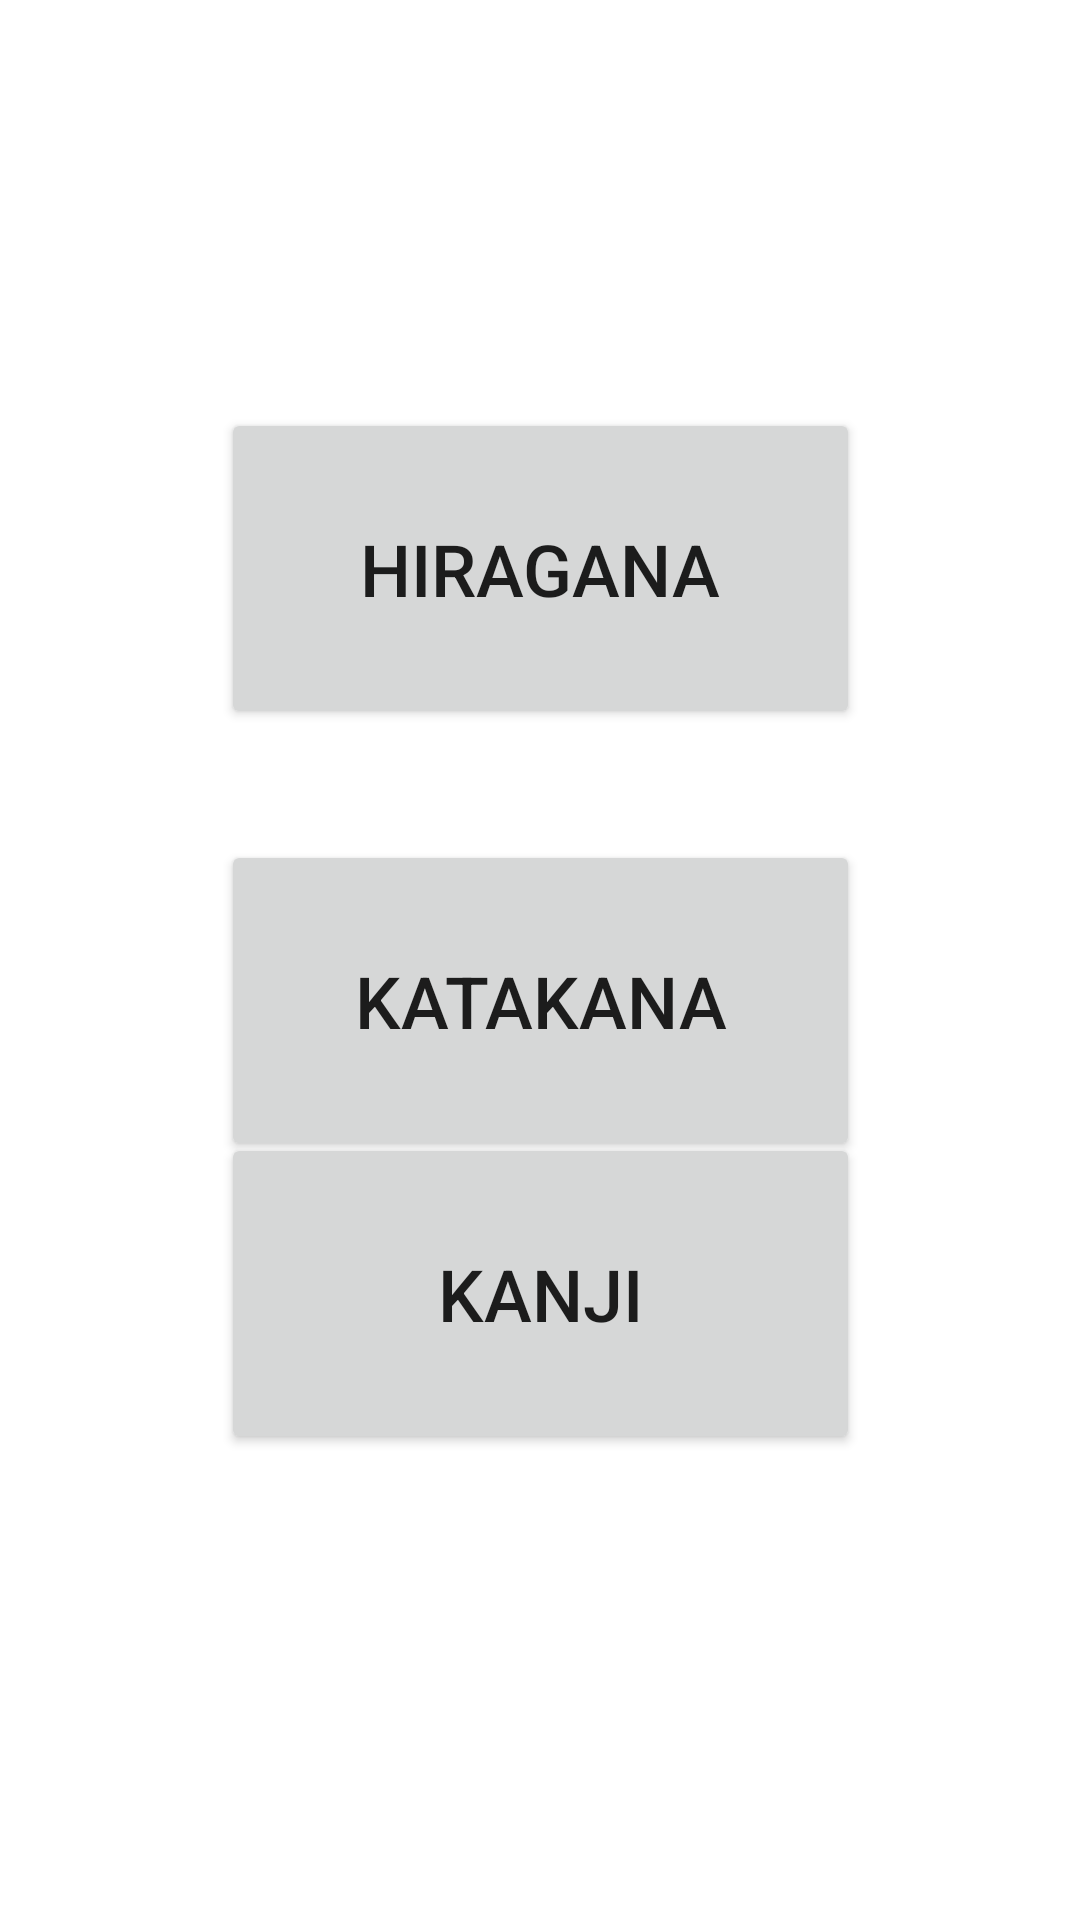

Layout XML and referenced resources for this Android screen:
<!-- AndroidManifest.xml: application theme Theme.JapaneseMemorizer -->
<!-- res/layout/choose_memorize.xml -->
<?xml version="1.0" encoding="utf-8"?>
<androidx.constraintlayout.widget.ConstraintLayout xmlns:android="http://schemas.android.com/apk/res/android"
    xmlns:app="http://schemas.android.com/apk/res-auto"
    xmlns:tools="http://schemas.android.com/tools"
    android:layout_width="match_parent"
    android:layout_height="match_parent"
    android:background="@color/dark_mode">

    <Button
        android:id="@+id/button3"
        android:layout_width="213dp"
        android:layout_height="107dp"
        android:layout_marginTop="136dp"
        android:text="HIRAGANA"
        android:textSize="24sp"
        app:layout_constraintEnd_toEndOf="parent"
        app:layout_constraintHorizontal_bias="0.5"
        app:layout_constraintStart_toStartOf="parent"
        app:layout_constraintTop_toTopOf="parent" />

    <Button
        android:id="@+id/button7"
        android:layout_width="213dp"
        android:layout_height="107dp"
        android:layout_marginTop="37dp"
        android:text="KATAKANA"
        android:textSize="24sp"
        app:layout_constraintEnd_toEndOf="parent"
        app:layout_constraintHorizontal_bias="0.5"
        app:layout_constraintStart_toStartOf="parent"
        app:layout_constraintTop_toBottomOf="@+id/button3" />

    <Button
        android:id="@+id/button8"
        android:layout_width="213dp"
        android:layout_height="107dp"
        android:layout_marginTop="36dp"
        android:layout_marginBottom="201dp"
        android:text="KANJI"
        android:textSize="24sp"
        app:layout_constraintBottom_toBottomOf="parent"
        app:layout_constraintEnd_toEndOf="parent"
        app:layout_constraintHorizontal_bias="0.5"
        app:layout_constraintStart_toStartOf="parent"
        app:layout_constraintTop_toBottomOf="@+id/button7" />
</androidx.constraintlayout.widget.ConstraintLayout>
<!-- resources referenced by this layout -->
<resources>
  <style name="Theme.JapaneseMemorizer" parent="Theme.MaterialComponents.DayNight.DarkActionBar">
          
          <item name="colorPrimary">@color/purple_500</item>
          <item name="colorPrimaryVariant">@color/purple_700</item>
          <item name="colorOnPrimary">@color/white</item>
          
          <item name="colorSecondary">@color/teal_200</item>
          <item name="colorSecondaryVariant">@color/teal_700</item>
          <item name="colorOnSecondary">@color/black</item>
          
          <item name="android:statusBarColor" tools:targetApi="l">?attr/colorPrimaryVariant</item>
          
      </style>
  <!-- not gathered from this repository: default colours our renderer supplied (Android Studio template values) -->
  <color name="purple_500">#FF6200EE</color>
  <color name="purple_700">#FF3700B3</color>
  <color name="teal_200">#FF03DAC5</color>
  <color name="teal_700">#FF018786</color>
  <color name="black">#FF000000</color>
  <color name="white">#FFFFFFFF</color>
</resources>
